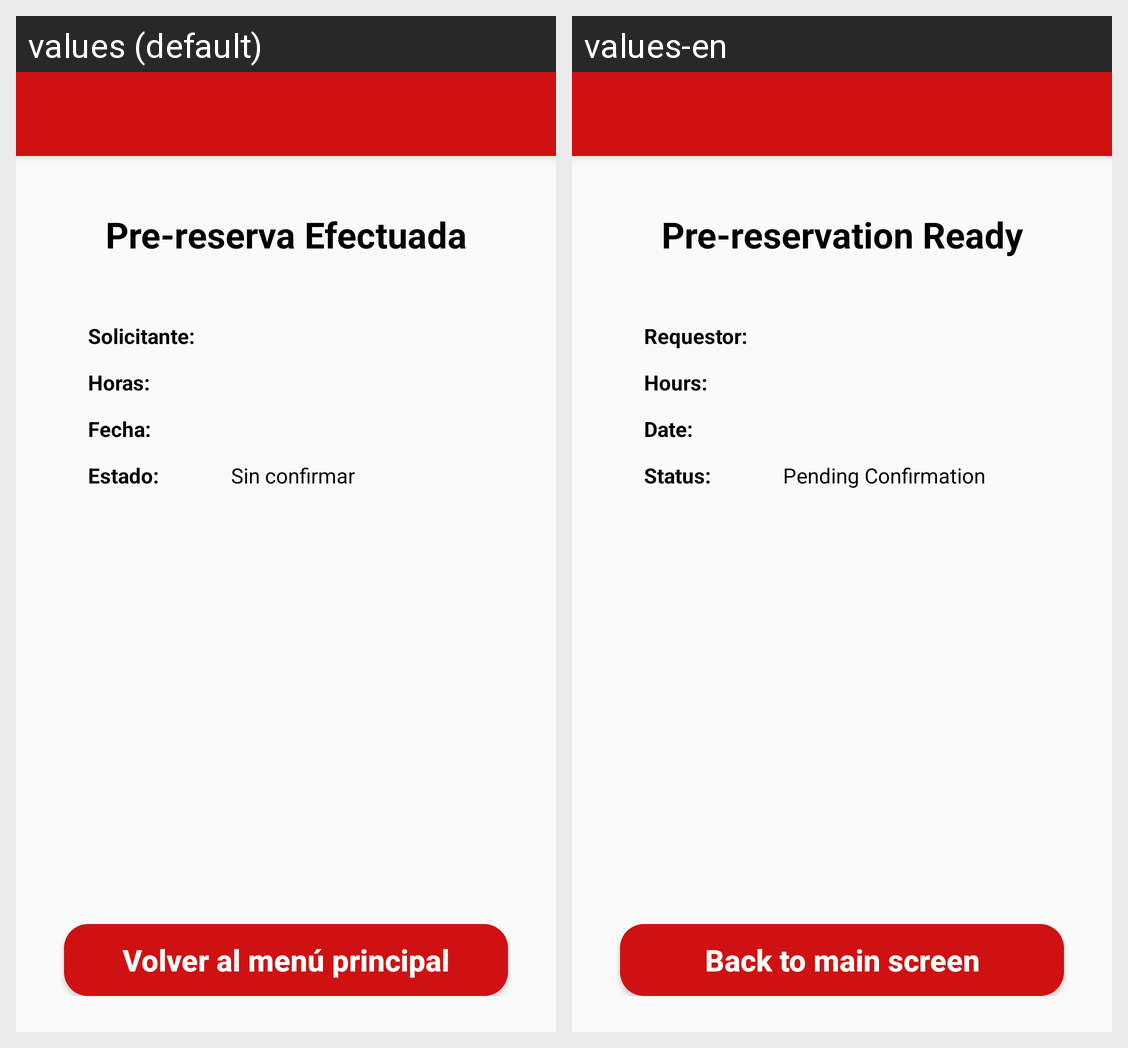

For this localized Android screen grid, give each drawn string resource with its value in every locale shown.
Android screen res/layout/activity_pregrado_labs_detalle.xml rendered under 2 locales, left to right: values (default), values-en. Device: Nexus 5 (rendered at 1080×1920; each locale shown at half size, 540×960, under a caption strip naming it); theme AppThemeNoActionBar.
Strings drawn on this screen, with the default value and each locale's value (text and hints the layout hard-codes, and strings that could not be matched under every locale, appear in the picture but are not listed):

prereserva_efectuada_title
  values: Pre-reserva Efectuada
  values-en: Pre-reservation Ready

solicitante_text
  values: Solicitante:
  values-en: Requestor:

horas_text
  values: Horas:
  values-en: Hours:

fecha_text
  values: Fecha:
  values-en: Date:

estado_text
  values: Estado:
  values-en: Status:

sin_confirmar_text
  values: Sin confirmar
  values-en: Pending Confirmation

volver_menu_principal_button
  values: Volver al menú principal
  values-en: Back to main screen
